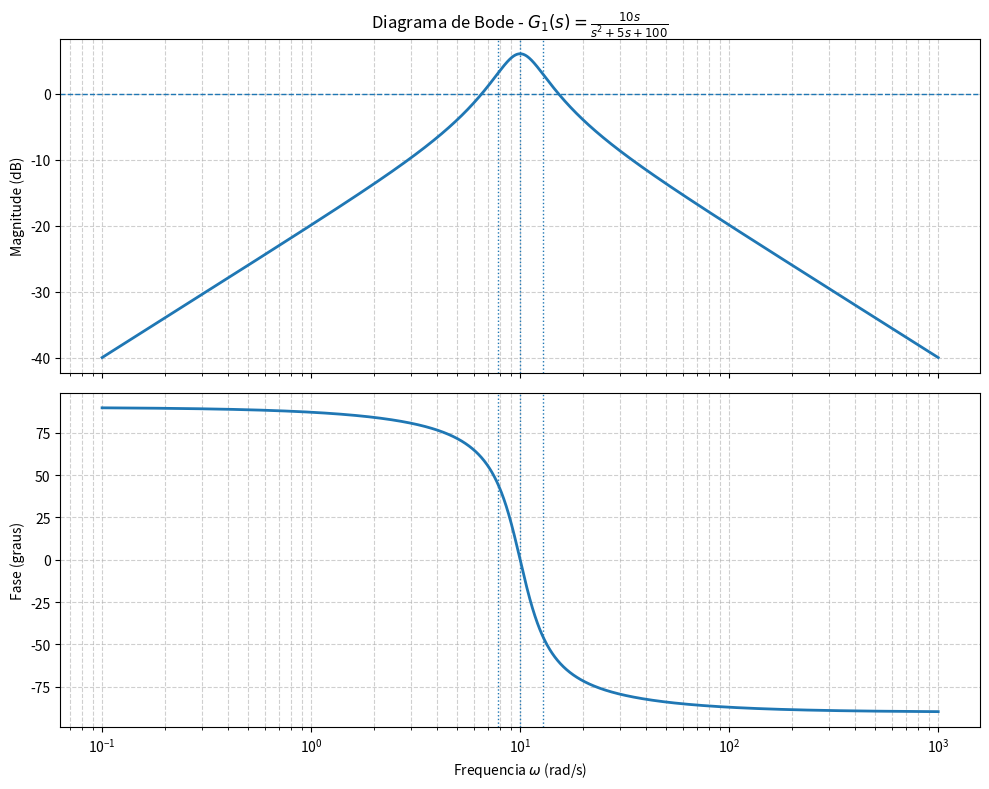
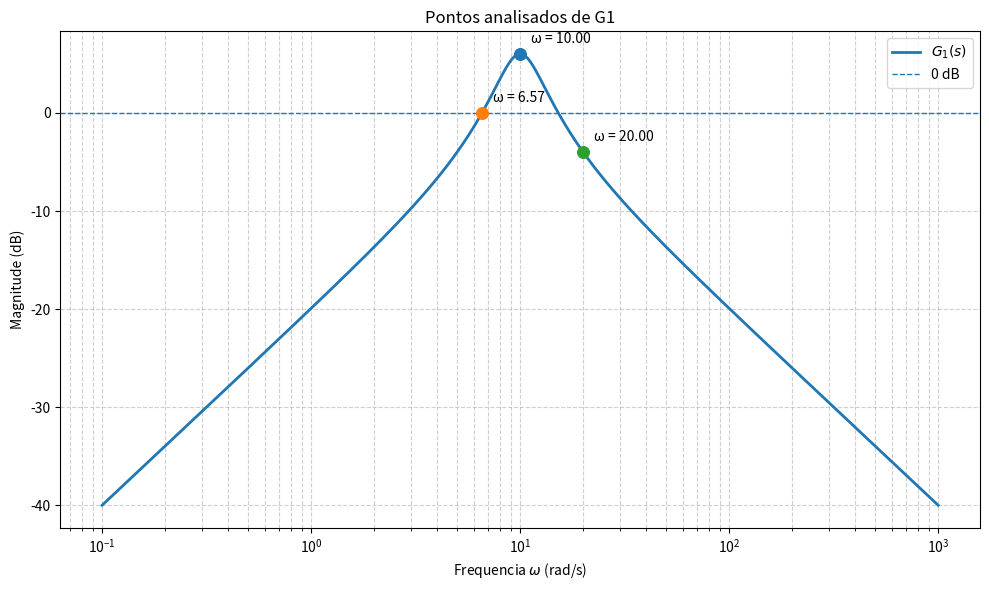
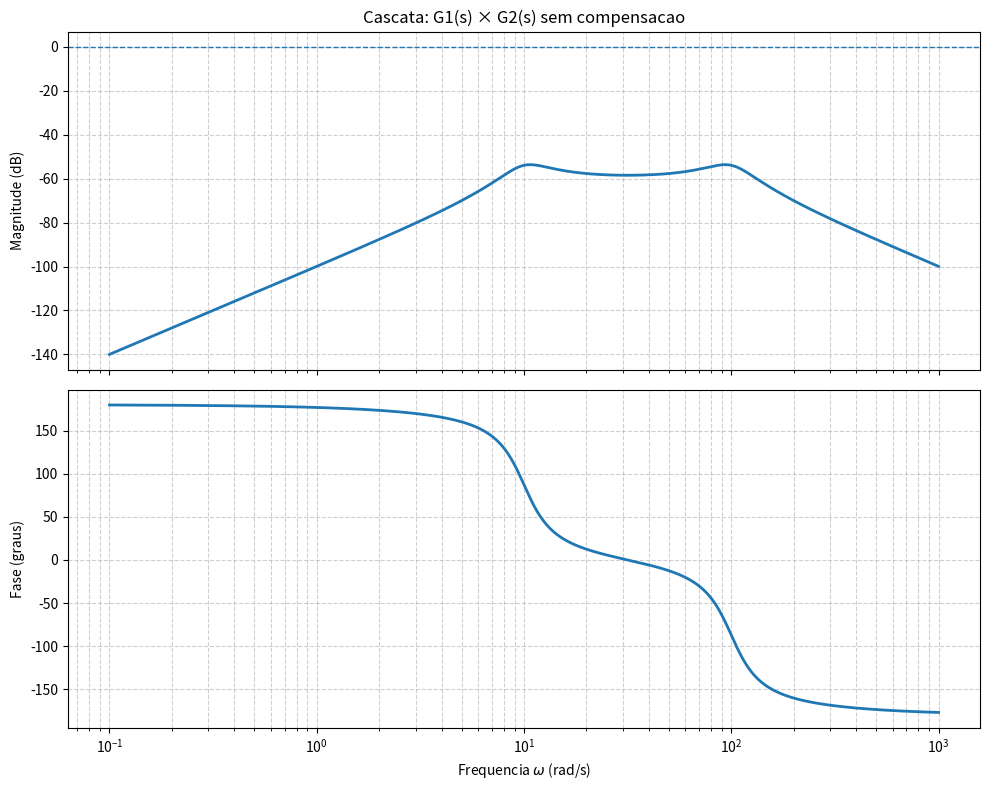
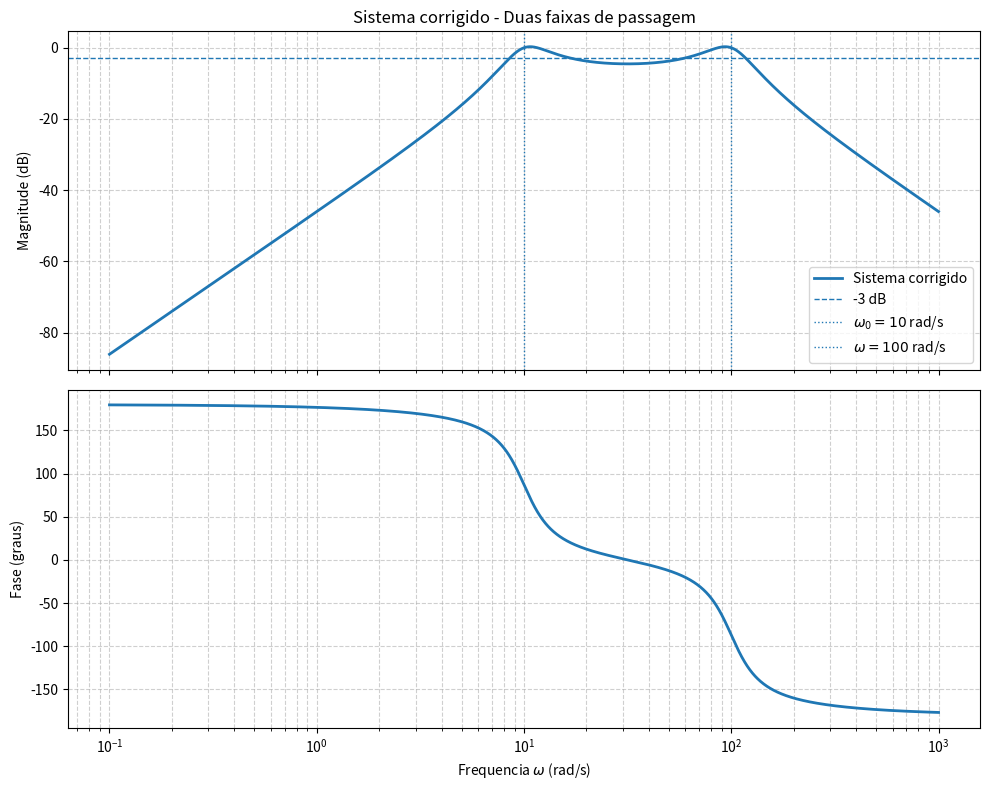
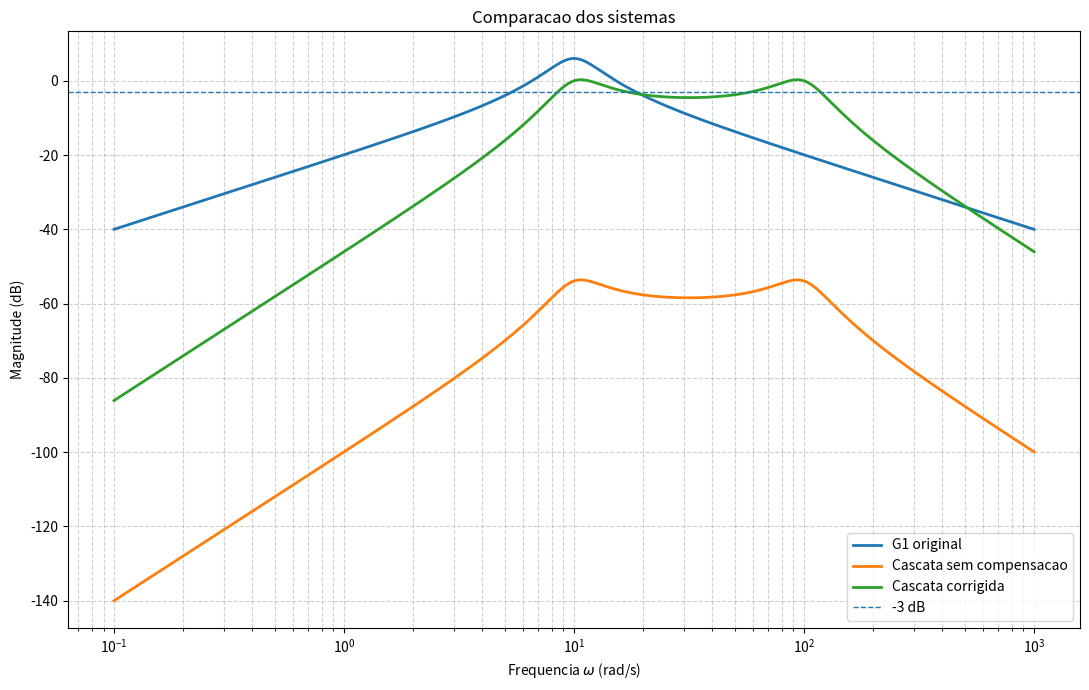

The script that saved these images, in order:
import os
import numpy as np
import matplotlib.pyplot as plt

output_dir = "data"
os.makedirs(output_dir, exist_ok=True)


# Filtro passa-baixa 
def bandpass(w, wn, a, k):
    s = 1j * w
    return k * s / (s**2 + a * s + wn**2)


# Magnitude em decibéis
def magnitude_db(H):
    return 20 * np.log10(np.abs(H))


def phase_deg(H):
    return np.angle(H, deg=True)


def plot_bode(w, H, titulo, marcacoes=None, filename=None):
    mag = magnitude_db(H)
    fase = np.unwrap(np.angle(H)) * 180 / np.pi

    fig, ax = plt.subplots(2, 1, figsize=(10, 8), sharex=True)

    # Magnitude 
    ax[0].semilogx(w, mag, linewidth=2)
    ax[0].set_title(titulo)
    ax[0].set_ylabel("Magnitude (dB)")
    ax[0].grid(True, which="both", linestyle="--", alpha=0.6)

    # Linha de referencia de 0 dB
    ax[0].axhline(0, linestyle="--", linewidth=1)

    # Fase     
    ax[1].semilogx(w, fase, linewidth=2)
    ax[1].set_xlabel(r"Frequencia $\omega$ (rad/s)")
    ax[1].set_ylabel("Fase (graus)")
    ax[1].grid(True, which="both", linestyle="--", alpha=0.6)

    if marcacoes is not None:
        for ponto in marcacoes:
            ax[0].axvline(ponto, linestyle=":", linewidth=1)
            ax[1].axvline(ponto, linestyle=":", linewidth=1)

    plt.tight_layout()
    
    if filename:
        filepath = os.path.join(output_dir, filename)
        plt.savefig(filepath, dpi=300, bbox_inches="tight")
        print(f"Figura salva em: {filepath}")

    plt.show()


# Sistema Original (G1)
wn1 = 10       # frequencia central
a1 = 5
k1 = 10

# Faixa de frequencias
w = np.logspace(-1, 3, 5000)

# Resposta em frequencia
G1 = bandpass(w, wn1, a1, k1)


# Frequencias
w_maior = 10   # |G1(jw)| > 1


# |G1(jw)| = 1
x1 = (275 - np.sqrt(35625)) / 2
x2 = (275 + np.sqrt(35625)) / 2
w_igual_1 = np.sqrt(x1)
w_igual_2 = np.sqrt(x2)


w_menor = 20 # |G1(jw)| < 1


# Valores nos pontos
pontos = [w_maior, w_igual_1, w_menor]

w0 = 10 # freq central

# O ganho máximo ocorre em ω0
G1_max = abs(bandpass(w0, wn1, a1, k1))

xL = (225 - np.sqrt(10625)) / 2
xH = (225 + np.sqrt(10625)) / 2

wL = np.sqrt(xL)
wH = np.sqrt(xH)

print("PARAMETROS G1")
print(f"Frequencia central ω0 = {w0:.6f} rad/s")
print(f"Ganho máximo           = {G1_max:.6f}")
print(f"Ganho máximo           = {magnitude_db(G1_max):.6f} dB")
print(f"Frequencia de corte ωL = {wL:.6f} rad/s")
print(f"Frequencia de corte ωH = {wH:.6f} rad/s")


plot_bode(w, G1, r"Diagrama de Bode - $G_1(s)=\frac{10s}{s^2+5s+100}$", marcacoes=[wL, w0, wH], filename="bode_g1.png")
plt.figure(figsize=(10, 6))
plt.semilogx(w, magnitude_db(G1), linewidth=2, label=r"$G_1(s)$")


# Linha de 0 dB
plt.axhline(0, linestyle="--", linewidth=1, label="0 dB")

# Pontos utilizados
for freq in pontos:
    H = bandpass(freq, wn1, a1, k1)
    plt.scatter(freq, magnitude_db(H), s=70, zorder=5)
    plt.annotate(f"ω = {freq:.2f}", (freq, magnitude_db(H)), xytext=(8, 8), textcoords="offset points")


plt.xlabel(r"Frequencia $\omega$ (rad/s)")
plt.ylabel("Magnitude (dB)")
plt.title("Pontos analisados de G1")
plt.grid(True, which="both", linestyle="--", alpha=0.6)
plt.legend()
plt.tight_layout()

# Salvando a figura dos pontos em data/
filepath_pontos = os.path.join(output_dir, "pontos_g1.png")
plt.savefig(filepath_pontos, dpi=300, bbox_inches="tight")
print(f"Figura salva em: {filepath_pontos}")





# Segundo Filtro

wn2 = 100
a2 = 50

# a) sem compensacao de ganho
k2_simples = 1
G2_simples = bandpass(w, wn2, a2, k2_simples)
G_cascata_simples = G1 * G2_simples

plot_bode(w, G_cascata_simples, "Cascata: G1(s) × G2(s) sem compensacao", filename="bode_cascata_simples.png")

# duas faixas de passagem
G1_em_100 = abs(bandpass(100, wn1, a1, k1))
k2_corrigido = 50 / G1_em_100

G2_corrigido = bandpass(w, wn2, a2, k2_corrigido)
G_cascata_corrigida = G1 * G2_corrigido



mag_corrigida_db = magnitude_db(G_cascata_corrigida)

# Regiao considerada faixa de passagem
passa = mag_corrigida_db >= -3

# Detectar mudancas entre fora/dentro da faixa
mudancas = np.where(np.diff(np.concatenate(([False], passa, [False])).astype(int)) != 0)[0]
intervalos = []

for i in range(0, len(mudancas), 2):
    inicio = mudancas[i]
    fim = mudancas[i + 1] - 1

    intervalos.append((w[inicio], w[fim]))



fig, ax = plt.subplots(2, 1, figsize=(10, 8), sharex=True)

mag = magnitude_db(G_cascata_corrigida)
fase = np.unwrap(np.angle(G_cascata_corrigida)) * 180 / np.pi

# Magnitude 
ax[0].semilogx(w, mag, linewidth=2, label="Sistema corrigido")

# Linha de -3 dB
ax[0].axhline(-3, linestyle="--", linewidth=1, label="-3 dB")

# Frequencias dos filtros
ax[0].axvline(10, linestyle=":", linewidth=1, label=r"$\omega_0=10$ rad/s")
ax[0].axvline(100,linestyle=":", linewidth=1, label=r"$\omega=100$ rad/s")

ax[0].set_ylabel("Magnitude (dB)")
ax[0].set_title("Sistema corrigido - Duas faixas de passagem"
)

ax[0].grid(True, which="both", linestyle="--", alpha=0.6)
ax[0].legend()


# Fase 
ax[1].semilogx(w, fase, linewidth=2
)

ax[1].set_xlabel(r"Frequencia $\omega$ (rad/s)")
ax[1].set_ylabel("Fase (graus)")

ax[1].grid(True, which="both", linestyle="--", alpha=0.6)

plt.tight_layout()


filepath_corrigido = os.path.join(output_dir, "bode_cascata_corrigida.png")
plt.savefig(filepath_corrigido, dpi=300, bbox_inches="tight")


# comparacao
plt.figure(figsize=(11, 7))

plt.semilogx(w, magnitude_db(G1), linewidth=2, label="G1 original")

plt.semilogx(w, magnitude_db(G_cascata_simples), linewidth=2, label="Cascata sem compensacao")

plt.semilogx(w, magnitude_db(G_cascata_corrigida), linewidth=2, label="Cascata corrigida")

plt.axhline(-3, linestyle="--", linewidth=1, label="-3 dB")

plt.xlabel(r"Frequencia $\omega$ (rad/s)")
plt.ylabel("Magnitude (dB)")
plt.title("Comparacao dos sistemas")
plt.grid(True, which="both", linestyle="--", alpha=0.6)

plt.legend()
plt.tight_layout()

# Salvando a figura de comparacao em data/
filepath_comp = os.path.join(output_dir, "comparacao_sistemas.png")
plt.savefig(filepath_comp, dpi=300, bbox_inches="tight")
print(f"Figura salva em: {filepath_comp}")


print("RESULTADOS")
print("\nG1(s):")
print("  G1(s) = 10s / (s² + 5s + 100)")
print(f"  ω0 = {w0:.4f} rad/s")
print(f"  ωL = {wL:.4f} rad/s")
print(f"  ωH = {wH:.4f} rad/s")

print("\nPontos da questao:")
print(f"  |G1| > 1 : ω = {w_maior:.4f} rad/s")
print(f"  |G1| = 1 : ω = {w_igual_1:.4f} rad/s")
print(f"  |G1| < 1 : ω = {w_menor:.4f} rad/s")

print("\nFiltro adicional:")
print(f"  G2(s) = {k2_corrigido:.4f}s / ""(s² + 50s + 10000)")

print("\nObjetivo:")
print("  Duas faixas de passagem acima de -3 dB.")
